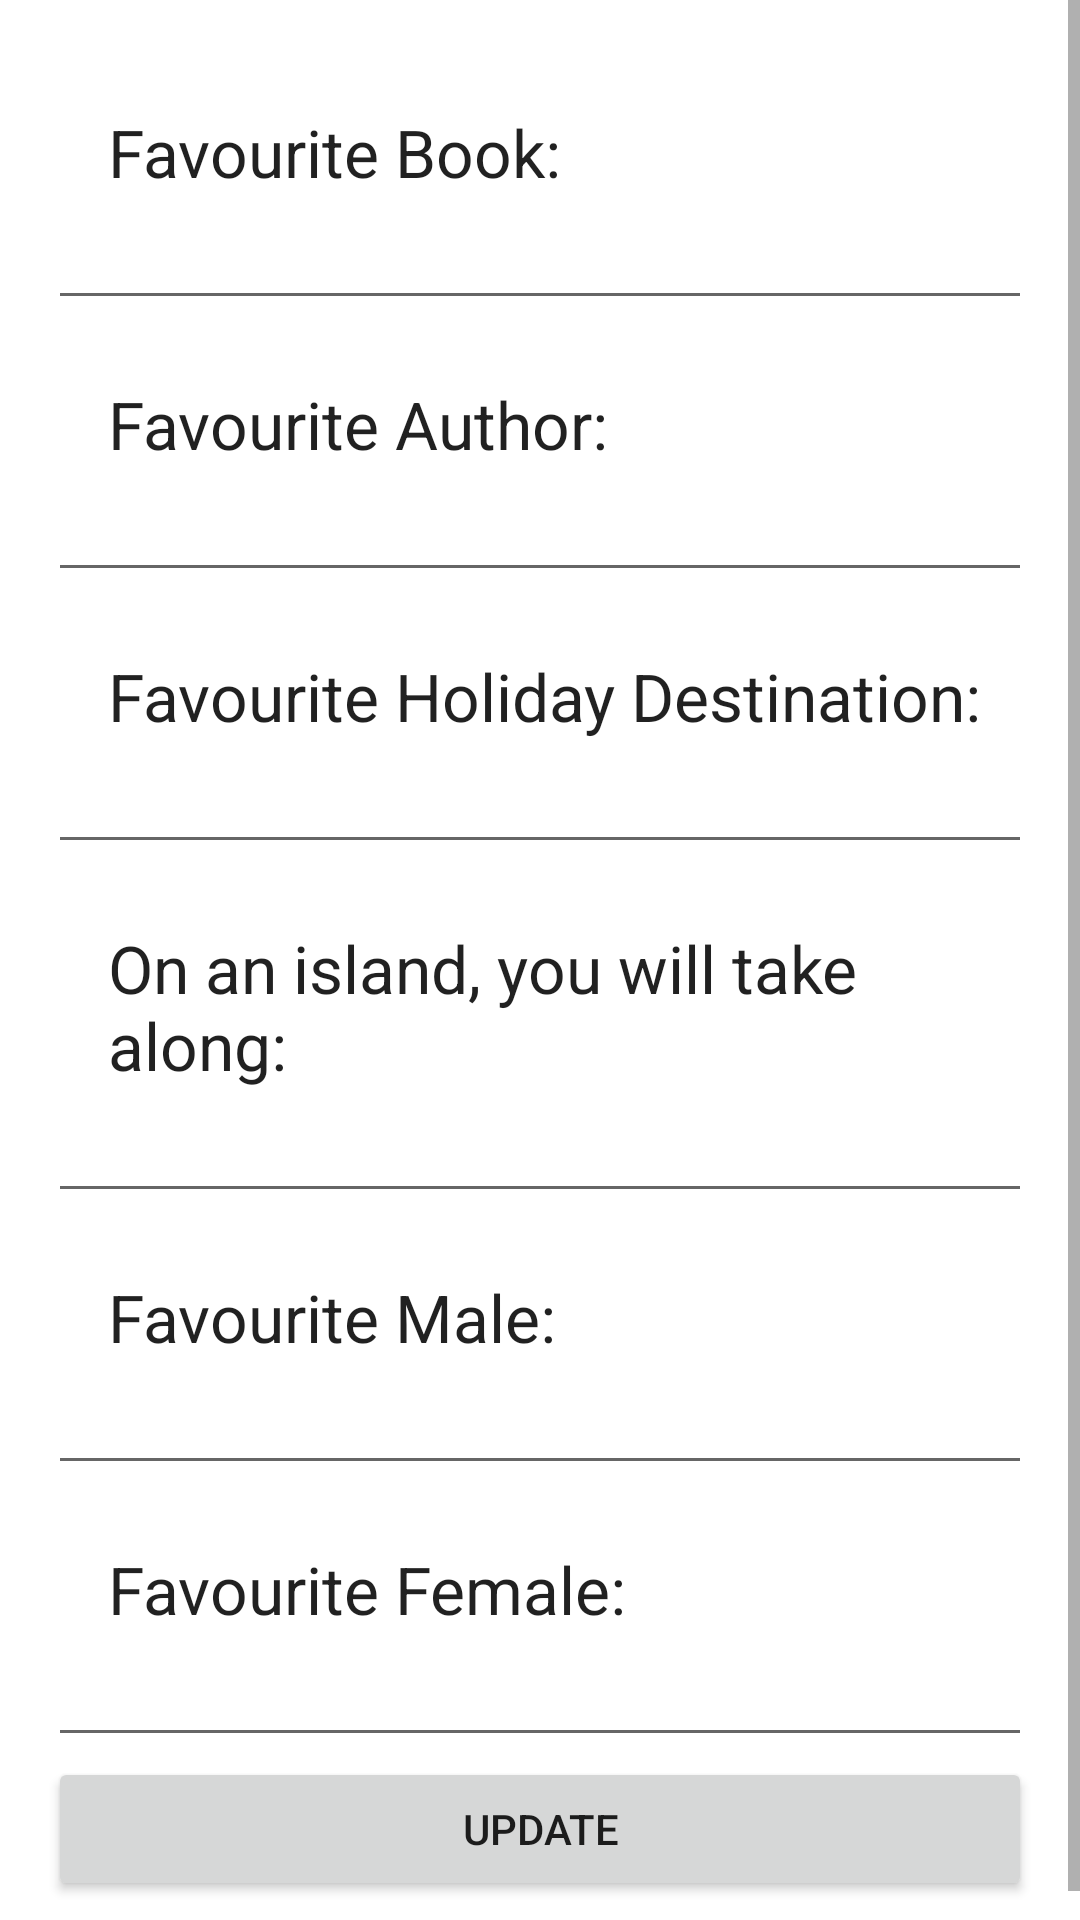

Write the Android layout XML for this screen, with the resource values it uses.
<!-- AndroidManifest.xml: fallback theme Theme.MaterialComponents.DayNight.NoActionBar -->
<!-- res/layout/activity_other.xml -->
<ScrollView xmlns:android = "http://schemas.android.com/apk/res/android"
            android:layout_width="match_parent"
            android:layout_height="match_parent">

    <LinearLayout
            android:id="@+id/LinearLayout1"
            android:layout_width="match_parent"
            android:layout_height="wrap_content"
            android:orientation="vertical"
            android:paddingBottom="@dimen/activity_vertical_margin"
            android:paddingLeft="@dimen/activity_horizontal_margin"
            android:paddingRight="@dimen/activity_horizontal_margin"
            android:paddingTop="@dimen/activity_vertical_margin" >



            <TextView
                    android:id="@+id/contact_text"
                    android:layout_width="wrap_content"
                    android:layout_height="wrap_content"
                    android:text="Favourite Book:"
                    android:paddingLeft="20dp"
                    android:paddingTop="20dp"
                    android:textAppearance="?android:attr/textAppearanceLarge" />

            <EditText
                    android:id="@+id/fav_book"
                    android:layout_width="match_parent"
                    android:layout_height="wrap_content"
                    android:paddingLeft="20dp"/>

            <TextView
                    android:id="@+id/textView2"
                    android:layout_width="wrap_content"
                    android:layout_height="wrap_content"
                    android:text="Favourite Author:"
                    android:paddingLeft="20dp"
                    android:paddingTop="20dp"
                    android:textAppearance="?android:attr/textAppearanceLarge" />

            <EditText
                    android:id="@+id/fav_auth"
                    android:layout_width="match_parent"
                    android:layout_height="wrap_content"
                    android:paddingLeft="20dp"/>

            <TextView
                    android:id="@+id/textView3"
                    android:layout_width="wrap_content"
                    android:layout_height="wrap_content"
                    android:text="Favourite Holiday Destination:"
                    android:paddingLeft="20dp"
                    android:paddingTop="20dp"
                    android:textAppearance="?android:attr/textAppearanceLarge" />

            <EditText
                    android:id="@+id/fav_desti"
                    android:layout_width="match_parent"
                    android:layout_height="wrap_content"
                    android:paddingLeft="20dp"/>
            <TextView
                    android:id="@+id/textView4"
                    android:layout_width="wrap_content"
                    android:layout_height="wrap_content"
                    android:text="On an island, you will take along:"
                    android:paddingLeft="20dp"
                    android:paddingTop="20dp"
                    android:textAppearance="?android:attr/textAppearanceLarge" />

            <EditText
                    android:id="@+id/fav_island"
                    android:layout_width="match_parent"
                    android:layout_height="wrap_content"
                    android:paddingLeft="20dp"/>

            <TextView
                    android:id="@+id/textView5"
                    android:layout_width="wrap_content"
                    android:layout_height="wrap_content"
                    android:text="Favourite Male:"
                    android:paddingLeft="20dp"
                    android:paddingTop="20dp"
                    android:textAppearance="?android:attr/textAppearanceLarge" />

            <EditText
                    android:id="@+id/fav_male"
                    android:layout_width="match_parent"
                    android:layout_height="wrap_content"
                    android:paddingLeft="20dp"/>

            <TextView
                    android:id="@+id/textView6"
                    android:layout_width="wrap_content"
                    android:layout_height="wrap_content"
                    android:text="Favourite Female:"
                    android:paddingLeft="20dp"
                    android:paddingTop="20dp"
                    android:textAppearance="?android:attr/textAppearanceLarge" />

            <EditText
                    android:id="@+id/fav_female"
                    android:layout_width="match_parent"
                    android:layout_height="wrap_content"
                    android:paddingLeft="20dp"/>

            <Button
                android:id="@+id/updateother"
                android:layout_width="match_parent"
                android:layout_height="wrap_content"
                android:text="UPDATE" />

        </LinearLayout>




</ScrollView>
<!-- resources referenced by this layout -->
<resources>
  <dimen name="activity_horizontal_margin">16dp</dimen>
  <dimen name="activity_vertical_margin">16dp</dimen>
</resources>
